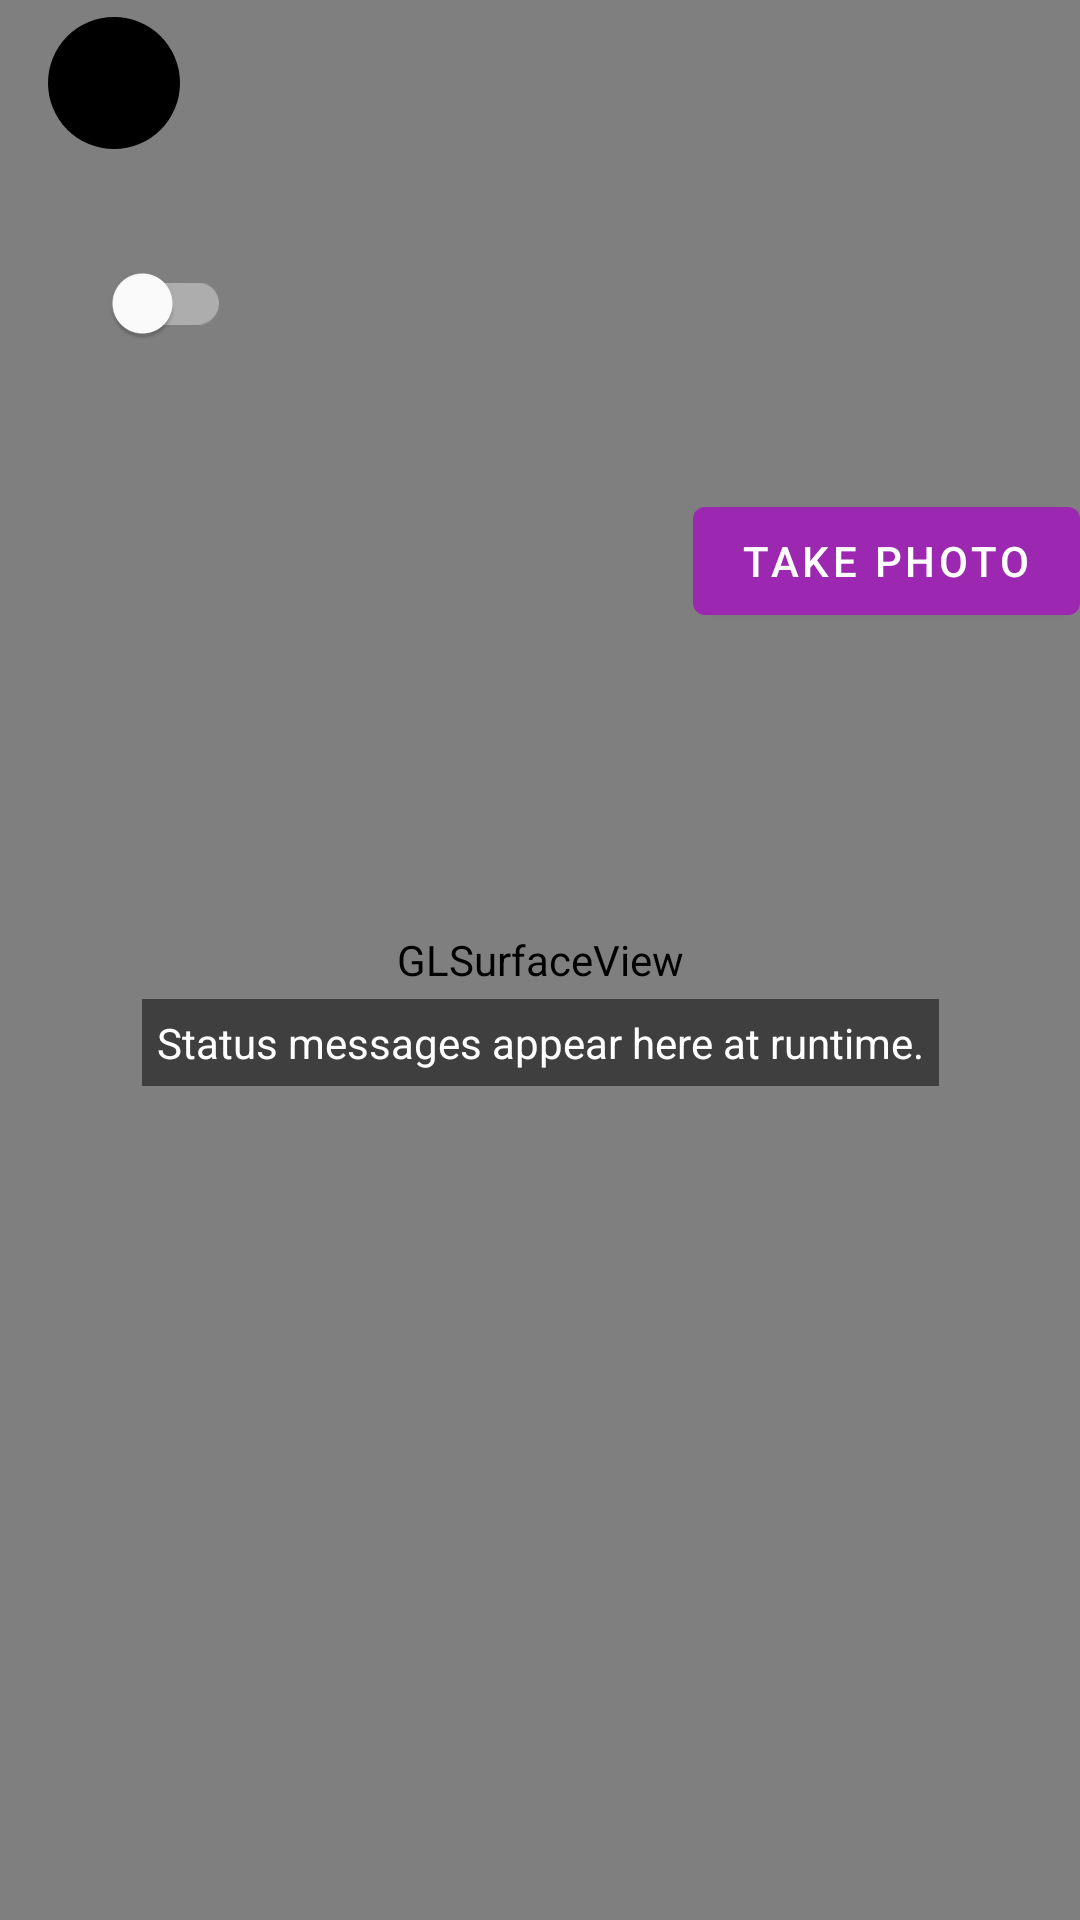

Layout XML and referenced resources for this Android screen:
<!-- AndroidManifest.xml: application theme AppTheme -->
<!-- res/layout/fragment_shared_camera.xml -->
<FrameLayout xmlns:android="http://schemas.android.com/apk/res/android"
    xmlns:app="http://schemas.android.com/apk/res-auto"
    xmlns:tools="http://schemas.android.com/tools"
    android:layout_width="match_parent"
    android:layout_height="match_parent"
    tools:context=".SharedCameraFragment">

    <androidx.constraintlayout.widget.ConstraintLayout
        android:layout_width="match_parent"
        android:layout_height="match_parent">

        <androidx.constraintlayout.widget.ConstraintLayout
            android:id="@+id/app_bar_layout"
            android:layout_width="match_parent"
            android:layout_height="55dp"
            android:translationZ="10dp"
            app:layout_constraintEnd_toEndOf="parent"
            app:layout_constraintStart_toStartOf="parent"
            app:layout_constraintTop_toTopOf="parent">

            <androidx.appcompat.widget.AppCompatImageView
                android:id="@+id/left_menu_iv"
                android:layout_width="44dp"
                android:layout_height="44dp"
                android:layout_marginStart="16dp"
                android:background="@drawable/round_black"
                android:padding="8dp"
                app:layout_constraintBottom_toBottomOf="parent"
                app:layout_constraintStart_toStartOf="parent"
                app:layout_constraintTop_toTopOf="parent"
                app:srcCompat="@drawable/ic_baseline_menu_24" />

        </androidx.constraintlayout.widget.ConstraintLayout>

        <android.opengl.GLSurfaceView
            android:id="@+id/glsurfaceview"
            android:layout_width="0dp"
            android:layout_height="0dp"
            android:layout_gravity="top"
            app:layout_constraintBottom_toBottomOf="parent"
            app:layout_constraintEnd_toEndOf="parent"
            app:layout_constraintStart_toStartOf="parent"
            app:layout_constraintTop_toTopOf="parent" />

        <androidx.constraintlayout.widget.ConstraintLayout
            android:layout_width="0dp"
            android:layout_height="0dp"
            app:layout_constraintBottom_toBottomOf="parent"
            app:layout_constraintEnd_toEndOf="parent"
            app:layout_constraintStart_toStartOf="parent"
            app:layout_constraintTop_toBottomOf="@id/app_bar_layout">
            
            <LinearLayout
                android:id="@+id/image_text_layout"
                android:layout_width="wrap_content"
                android:layout_height="wrap_content"
                android:gravity="center"
                android:orientation="vertical"
                app:layout_constraintBottom_toBottomOf="parent"
                app:layout_constraintEnd_toEndOf="parent"
                app:layout_constraintStart_toStartOf="parent"
                app:layout_constraintTop_toTopOf="parent">

                <TextView
                    android:id="@+id/text_view"
                    android:layout_width="wrap_content"
                    android:layout_height="wrap_content"
                    android:layout_margin="20dp"
                    android:background="#80000000"
                    android:padding="5dp"
                    android:text="Status messages appear here at runtime."
                    android:textColor="#ffffff" />
            </LinearLayout>

            <View
                android:id="@+id/overlay"
                android:layout_width="0dp"
                android:layout_height="0dp"
                app:layout_constraintBottom_toBottomOf="parent"
                app:layout_constraintEnd_toEndOf="parent"
                app:layout_constraintStart_toStartOf="parent"
                app:layout_constraintTop_toTopOf="parent" />

            <com.google.android.material.switchmaterial.SwitchMaterial
                android:id="@+id/arcore_switch"
                android:layout_width="wrap_content"
                android:layout_height="wrap_content"
                android:layout_marginStart="12dp"
                android:layout_marginTop="22dp"
                android:text="AR"
                android:textColor="#7f7f7f"
                app:layout_constraintStart_toStartOf="parent"
                app:layout_constraintTop_toTopOf="parent"
                app:switchPadding="8dp" />

            <com.google.android.material.button.MaterialButton
                android:id="@+id/capture_button2"
                android:layout_width="wrap_content"
                android:layout_height="wrap_content"
                android:text="Take photo"
                app:layout_constraintEnd_toEndOf="parent"
                app:layout_constraintTop_toBottomOf="@id/capture_button" />

            <androidx.appcompat.widget.AppCompatImageButton
                android:id="@+id/capture_button"
                android:layout_width="96dp"
                android:layout_height="96dp"
                android:layout_gravity="bottom|center"
                android:layout_margin="12dp"
                android:background="@drawable/ic_shutter"
                android:contentDescription="Capture"
                android:scaleType="fitCenter"
                app:layout_constraintEnd_toEndOf="parent"
                app:layout_constraintTop_toTopOf="parent" />
        </androidx.constraintlayout.widget.ConstraintLayout>


    </androidx.constraintlayout.widget.ConstraintLayout>
</FrameLayout>
<!-- resources referenced by this layout -->
<resources>
  <!-- drawable ic_shutter (drawable) -->
  <?xml version="1.0" encoding="utf-8"?>
  
  <selector xmlns:android="http://schemas.android.com/apk/res/android">
      <item android:drawable="@drawable/ic_shutter_pressed" android:state_pressed="true" />
      <item android:drawable="@drawable/ic_shutter_focused" android:state_focused="true" />
      <item android:drawable="@drawable/ic_shutter_normal" />
  </selector>
  <!-- drawable round_black (drawable) -->
  <?xml version="1.0" encoding="utf-8"?>
  
  <shape xmlns:android="http://schemas.android.com/apk/res/android"
      android:shape="oval">
      <solid android:color="@color/black" />
  
  </shape>
  <style name="AppTheme" parent="AppBaseTheme">
          
          <item name="colorPrimary">@color/purple_500</item>
          <item name="colorPrimaryVariant">@color/purple_700</item>
          <item name="colorOnPrimary">@color/white</item>
          
          <item name="colorSecondary">@color/teal_200</item>
          <item name="colorSecondaryVariant">@color/teal_700</item>
          <item name="colorOnSecondary">@color/black</item>
          
          <item name="android:statusBarColor">?attr/colorPrimaryVariant</item>
  
      </style>
  <!-- drawable ic_shutter_pressed (drawable) -->
  <?xml version="1.0" encoding="utf-8"?>
  
  <vector xmlns:android="http://schemas.android.com/apk/res/android"
      android:width="24dp"
      android:height="24dp"
      android:viewportWidth="74"
      android:viewportHeight="74">
      <path android:fillColor="#FFFFFF" android:fillType="evenOdd"
          android:pathData="M73.1,37C73.1,17.0637 56.9373,0.9 37,0.9C17.0627,0.9 0.9,17.0637 0.9,37C0.9,56.9373 17.0627,73.1 37,73.1C56.9373,73.1 73.1,56.9373 73.1,37"
          android:strokeColor="#00000000" android:strokeWidth="1"/>
      <path android:fillColor="#58A0C4" android:fillType="evenOdd"
          android:pathData="M67.4,37C67.4,53.7895 53.7895,67.4 37,67.4C20.2105,67.4 6.6,53.7895 6.6,37C6.6,20.2105 20.2105,6.6 37,6.6C53.7895,6.6 67.4,20.2105 67.4,37"
          android:strokeColor="#00000000" android:strokeWidth="1"/>
  </vector>
  <!-- drawable ic_shutter_normal (drawable) -->
  <?xml version="1.0" encoding="utf-8"?>
  
  <vector xmlns:android="http://schemas.android.com/apk/res/android"
      android:width="24dp"
      android:height="24dp"
      android:viewportWidth="74"
      android:viewportHeight="74">
      <path android:fillColor="#FFFFFF" android:fillType="evenOdd"
          android:pathData="M73.1,37C73.1,17.0637 56.9373,0.9 37,0.9C17.0627,0.9 0.9,17.0637 0.9,37C0.9,56.9373 17.0627,73.1 37,73.1C56.9373,73.1 73.1,56.9373 73.1,37"
          android:strokeColor="#00000000" android:strokeWidth="1"/>
      <path android:fillColor="#CFD7DB" android:fillType="evenOdd"
          android:pathData="M67.4,37C67.4,53.7895 53.7895,67.4 37,67.4C20.2105,67.4 6.6,53.7895 6.6,37C6.6,20.2105 20.2105,6.6 37,6.6C53.7895,6.6 67.4,20.2105 67.4,37"
          android:strokeColor="#00000000" android:strokeWidth="1"/>
  </vector>
  <color name="black">#000000</color>
  <style name="AppBaseTheme" parent="Theme.MaterialComponents.DayNight.NoActionBar">
          
  
      </style>
  <color name="purple_500">#9C27B0</color>
  <color name="purple_700">#7B1FA2</color>
  <color name="white">#ffffff</color>
  <color name="teal_200">#80CBC4</color>
  <color name="teal_700">#00796B</color>
</resources>
